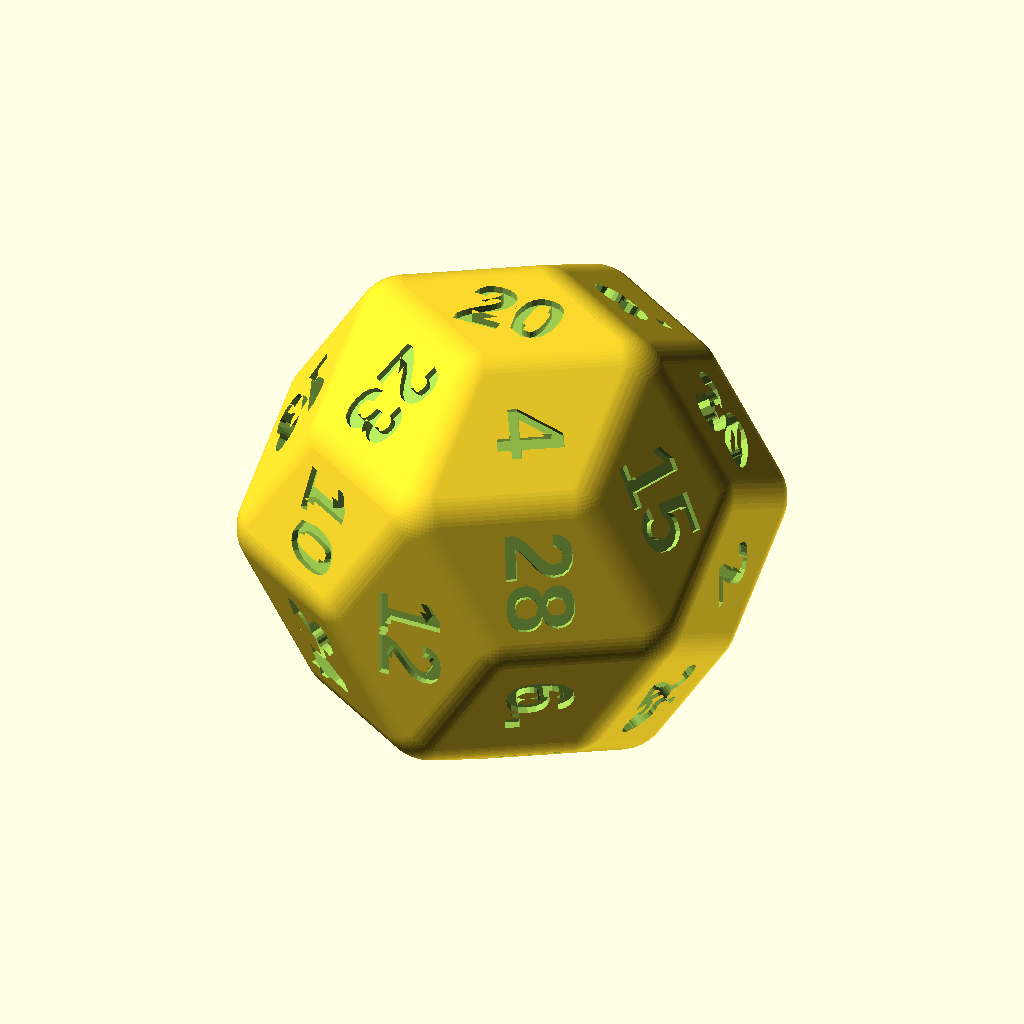
Cell 1 — every parameter at its default value.
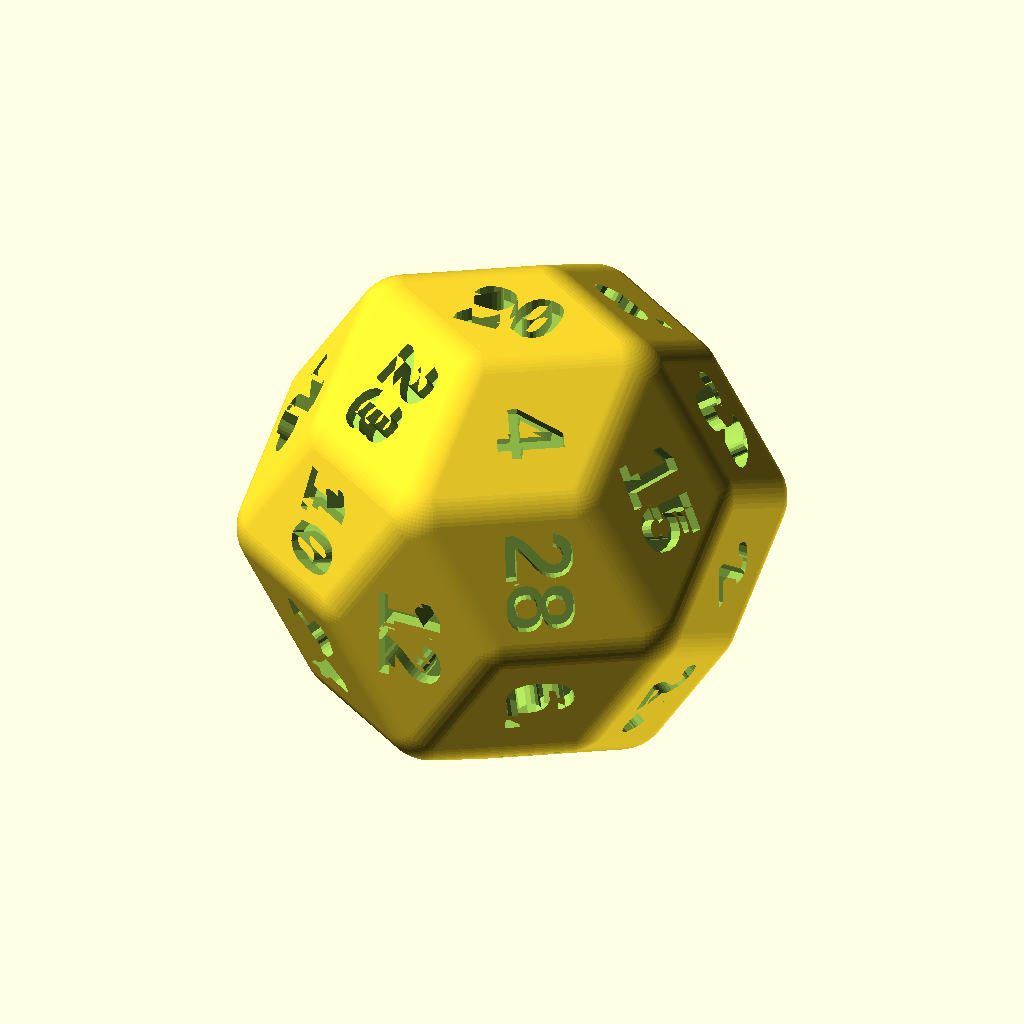
Cell 2: the same model with txt_depth = 0.22.
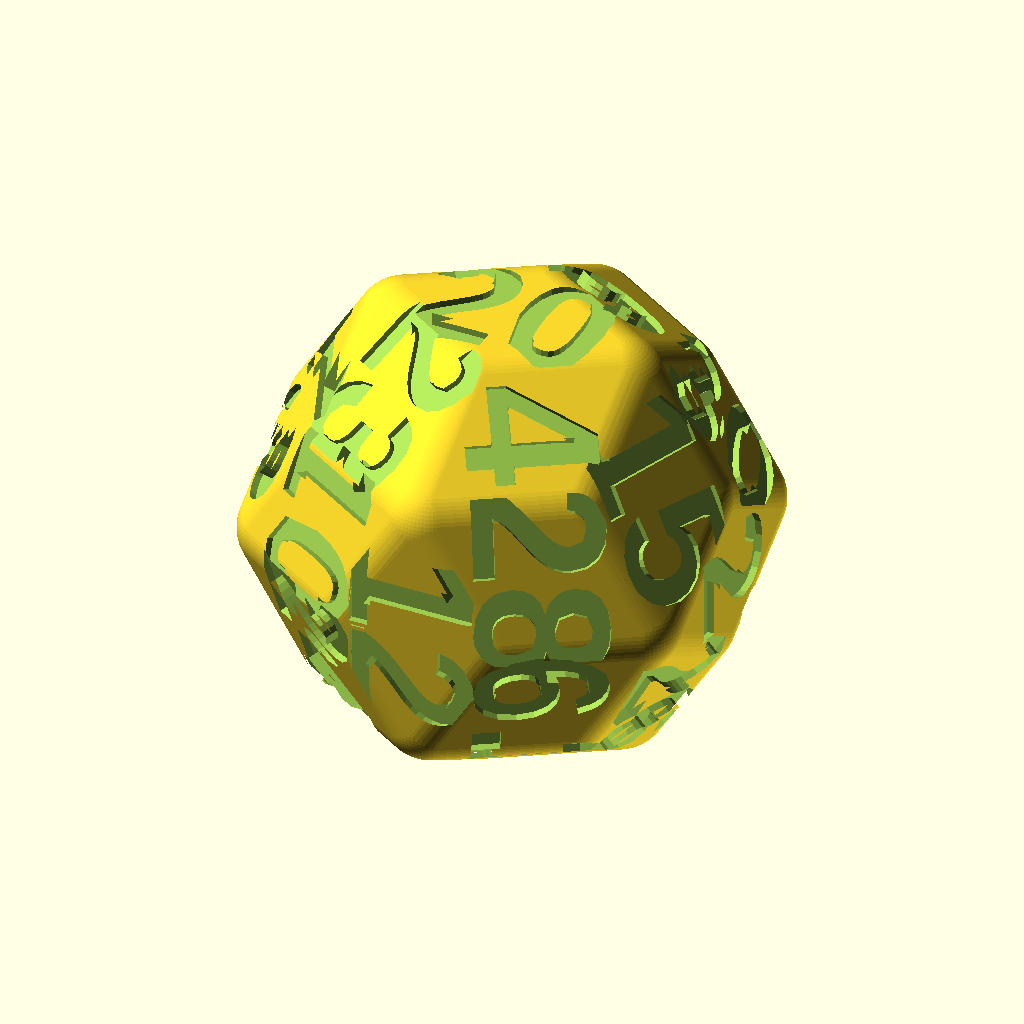
Cell 3: the same model with txt_size = 1.08.
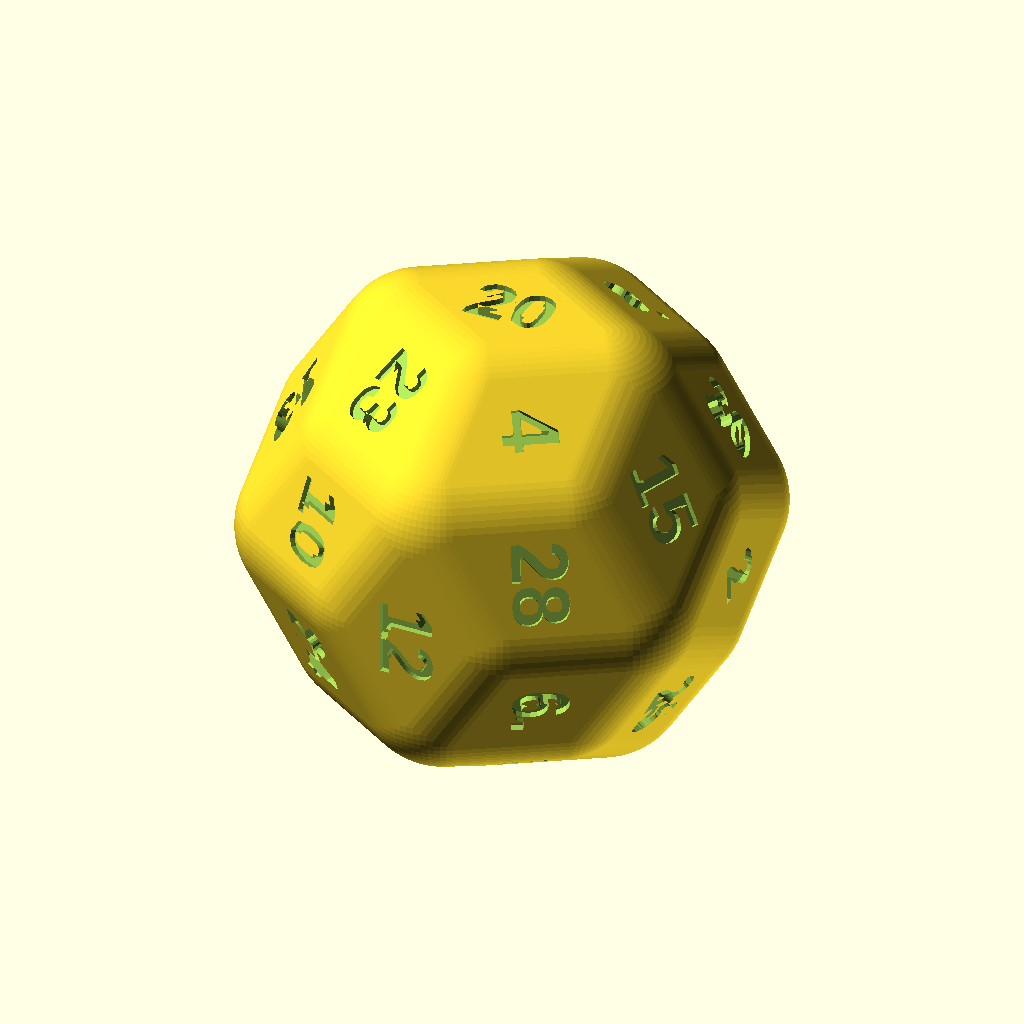
Cell 4 — minko set to 0.8, the other parameters unchanged.
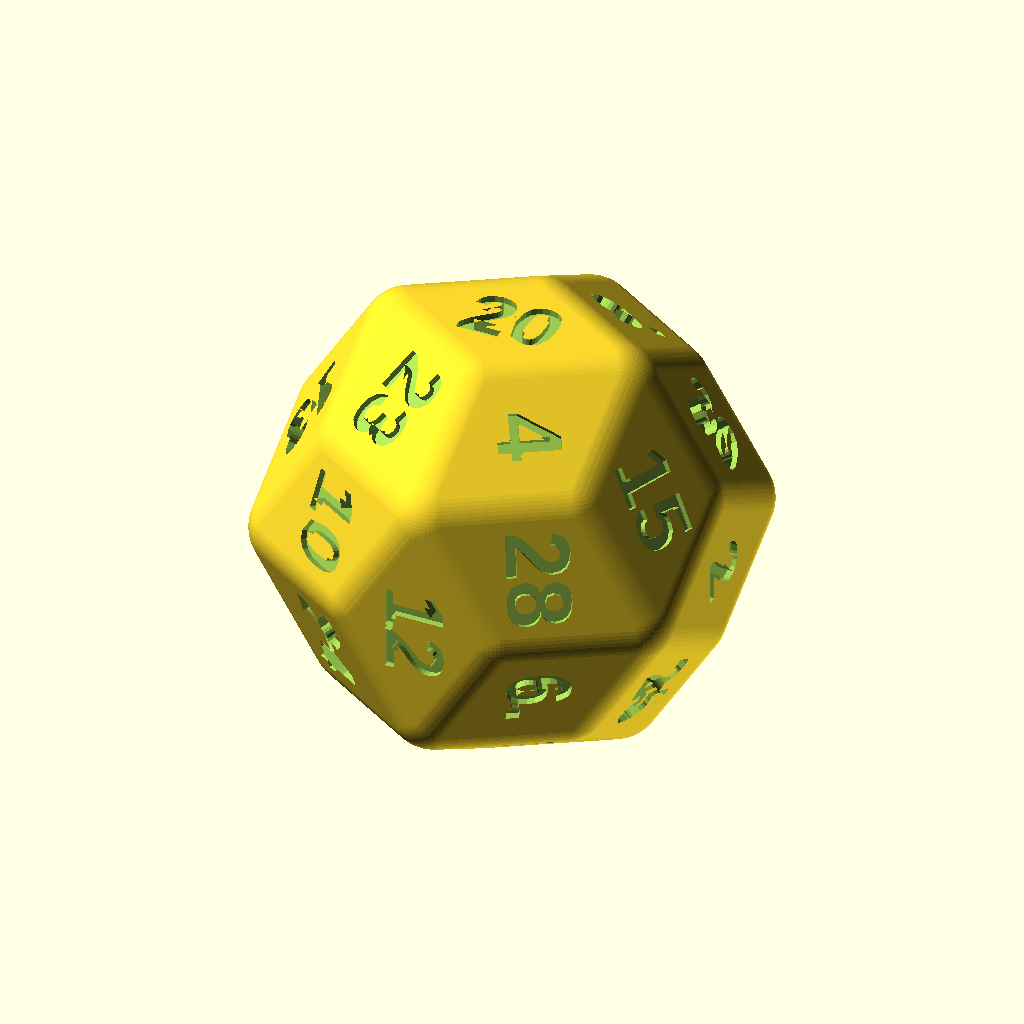
Cell 5: roll = -0.2 (everything else at default).
All cells are drawn from the same view direction (rotation 55°, 0°, 25°, orthographic, colour scheme Cornfield), but the view is re-fitted for each cell, so position and scale can differ between cells as well as the parameter.
Source of the model, meshes/Extensive dice collection (d4, d6, d8, d10, d12, d14, d16, d18, d20, d24, d28, d30, d48, d60, d120) - 4145859/files/d30-RhombicTriacontahedron.scad:
// Rhombic Triacontahedron
// 4 sided faces = 30
// degree 3 vertices = 20
// degree 5 vertices = 12
// halves = 40

txt_depth = .11;
txt_size = .54;
txt_font = "Arial:style=Bold";
// Warning: a scale factor is applied later (see below)
diam = 28; // scale factor which sets the diameter (distance from one [deg 4]-vertex to the vertex opposite) 
minko = 0.4; //chamfer the edges [0 = disabled]
roll = -.1; // another effet to round the dice (intersects with a smaller sphere) [disabled if <= 0]
minkfn = 80; //sets the $fn variable for chamfer and the sphere


C0 = 0.559016994374947424102293417183;
C1 = 0.904508497187473712051146708591;
C2 = 1.46352549156242113615344012577;

ordi = sqrt(C1*C1+C2*C2)+minko; //original diameter
scafa = diam*.5/ordi; //scale factor


//labels = ["1","2","3","4","5","6.","7","8","9.","10","11","12","13","14","15","16","17","18","19","20","21","22","23","24","25","26","27","28","29","30"]; //default labeling

//These labelings have balanced opposed faces; the vertices are as balanced as can be (deviate by .5 points). The halves are not balanced.
labels = ["20","4","15","8","18","26","5","13","23","16","27","11","7","30","2","29","1","24","25","17","9.","3","19","21","10","12","28","22","14","6."]; 
//labels = ["13","6","21","4","15","30","1","16","27","10","25","18","9","24","2","29","7","22","26","20","14","12","8","28","3","23","19","17","11","5"]; 


// here is how to define halves: if you look at the top (or bottom, back, front, right or left) view you see one face and its 4 neighbours. These can be assimilared to the face of the underlying cube. Since this cube has "halves", so does this solid.
// note that there are more than these 8 halves since one could draw the axis through other faces. (Pick a vertex od degree 5, each neighbouring faces will yield a different set of 8 halves)

// In the following labeling are halves quite balanced (32 deviate by .5 points [which is the minimum] and 8 by 1.5 points). The opposed faces and vertices are not balanced at all.
//labels = ["11","29","10","8","5","24","30","2","7","16","25","3","14","28","18","21","17","20","12","1","15","27","4","26","19","9.","22","23","6.","13"];

// The upcoming labelings have fairly balanced halves (deviate up to 3.5) and opposed faces (off by at most 3 points). Vertices are not balanced at all.
//labels = ["13","3","23","12","4","21","11","27","17","7","29","19","20","1","28","5","30","9.","10","26","16","8","25","15","18","6.","22","14","2","24"];
//labels = ["28","17","10","15","19","5","26","14","16","22","12","3","8","30","13","18","1","24","7","11","2","25","9.","29","4","23","6.","27","20","21"];

//The upcoming labelings have fairly balanced halves (up to 2.5 points off) and try to minimise imbalance of the vertices. Opposed faces are not balanced at all.
//labels = ["28","15","8","3","10","13","14","9.","6.","7","18","27","5","30","16","17","29","4","20","21","1","11","24","25","23","26","12","2","22","19"];
//labels = ["19","12","28","21","23","5","3","26","22","27","13","20","25","1","16","15","2","24","29","6.","17","8","9.","14","11","10","7","18","4","30"];

// coordinate source:  http://dmccooey.com/polyhedra/RhombicTriacontahedron.txt

vertices = [
[ C1, 0.0,  C2],
[ C1, 0.0, -C2],
[-C1, 0.0,  C2],
[-C1, 0.0, -C2],
[ C2,  C1, 0.0],
[ C2, -C1, 0.0],
[-C2,  C1, 0.0],
[-C2, -C1, 0.0],
[0.0,  C2,  C1],
[0.0,  C2, -C1],
[0.0, -C2,  C1],
[0.0, -C2, -C1],
[0.0,  C0,  C2],
[0.0,  C0, -C2],
[0.0, -C0,  C2],
[0.0, -C0, -C2],
[ C2, 0.0,  C0],
[ C2, 0.0, -C0],
[-C2, 0.0,  C0],
[-C2, 0.0, -C0],
[ C0,  C2, 0.0],
[ C0, -C2, 0.0],
[-C0,  C2, 0.0],
[-C0, -C2, 0.0],
[ C1,  C1,  C1],
[ C1,  C1, -C1],
[ C1, -C1,  C1],
[ C1, -C1, -C1],
[-C1,  C1,  C1],
[-C1,  C1, -C1],
[-C1, -C1,  C1],
[-C1, -C1, -C1]];
faces = [
[ 14 ,  2, 12,  0],
[ 26 , 10, 14,  0],
[ 16 ,  5, 26,  0],
[ 25 ,  9, 13,  1],
[ 17 ,  4, 25,  1],
[ 27 ,  5, 17,  1],
[ 18 ,  6, 28,  2],
[ 30 ,  7, 18,  2],
[ 14 , 10, 30,  2],
[ 29 ,  6, 19,  3],
[ 13 ,  9, 29,  3],
[ 15 ,  1, 13,  3],
[ 24 ,  8, 20,  4],
[ 16 ,  0, 24,  4],
[ 17 ,  5, 16,  4],
[ 19 ,  6, 18,  7],
[ 31 ,  3, 19,  7],
[ 23 , 11, 31,  7],
[ 28 ,  6, 22,  8],
[ 12 ,  2, 28,  8],
[ 24 ,  0, 12,  8],
[ 22 ,  6, 29,  9],
[ 20 ,  8, 22,  9],
[ 25 ,  4, 20,  9],
[ 23 ,  7, 30, 10],
[ 21 , 11, 23, 10],
[ 26 ,  5, 21, 10],
[ 15 ,  3, 31, 11],
[ 27 ,  1, 15, 11],
[ 21 ,  5, 27, 11]];

function add3(v, i = 0, r) = 
    i < len(v) ? 
        i == 0 ?
            add3(v, 1, v[0]) :
            add3(v, i + 1, r + v[i]) :
        r;

function facecoord(n) = [for(i = [0 : len(faces[n]) - 1]) vertices[faces[n][i]] ]; // returns list of the coordinates of the vertices on this face

module facetext(vert,txt) {
    bar = add3(vert)/len(vert); // barycentre
    length = norm(bar);     // radial distance
    b = acos(bar.z/length); // inclination angle
    c = atan2(bar.y,bar.x); // azimuthal angle
    rotate([0,b,c]) translate([0,0,length +minko])linear_extrude(txt_depth,center=true) text(text=txt,size = txt_size, font=txt_font, halign = "center", valign = "center");
}

scale(scafa)
difference() {
    intersection() {
        minkowski($fn=minkfn){
            polyhedron(points = vertices, faces=faces,  convexity = 20);
            sphere(minko);
        };
        sphere(ordi-roll,$fn=minkfn);
    }
    for(i=[0:len(faces)-1]) facetext(facecoord(i),labels[i]);
}
Parameter table extracted from the source (name, type, default, range or options):
txt_depth: number, default 0.11
txt_size: number, default 0.54
txt_font: string, default "Arial:style=Bold"
diam: number, default 28
minko: number, default 0.4
roll: number, default -0.1
minkfn: number, default 80
C0: number, default 0.5590169943749475
C1: number, default 0.9045084971874737
C2: number, default 1.4635254915624212
